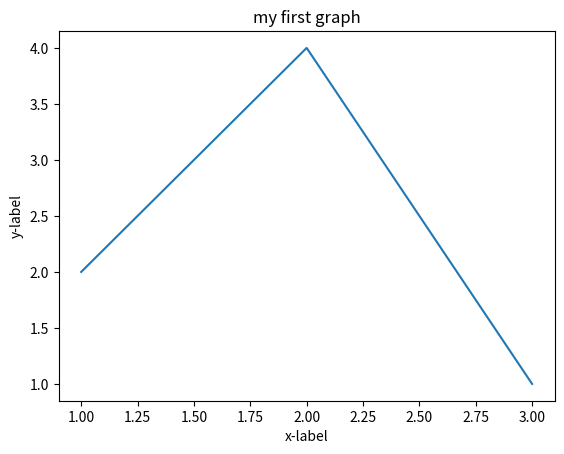

Write Python code to recreate this figure.
from matplotlib import pyplot as plt
x=[1,2,3]
y=[2,4,1]
plt.plot(x,y)
plt.xlabel("x-label")
plt.ylabel("y-label")
plt.title("my first graph")
plt.show()
